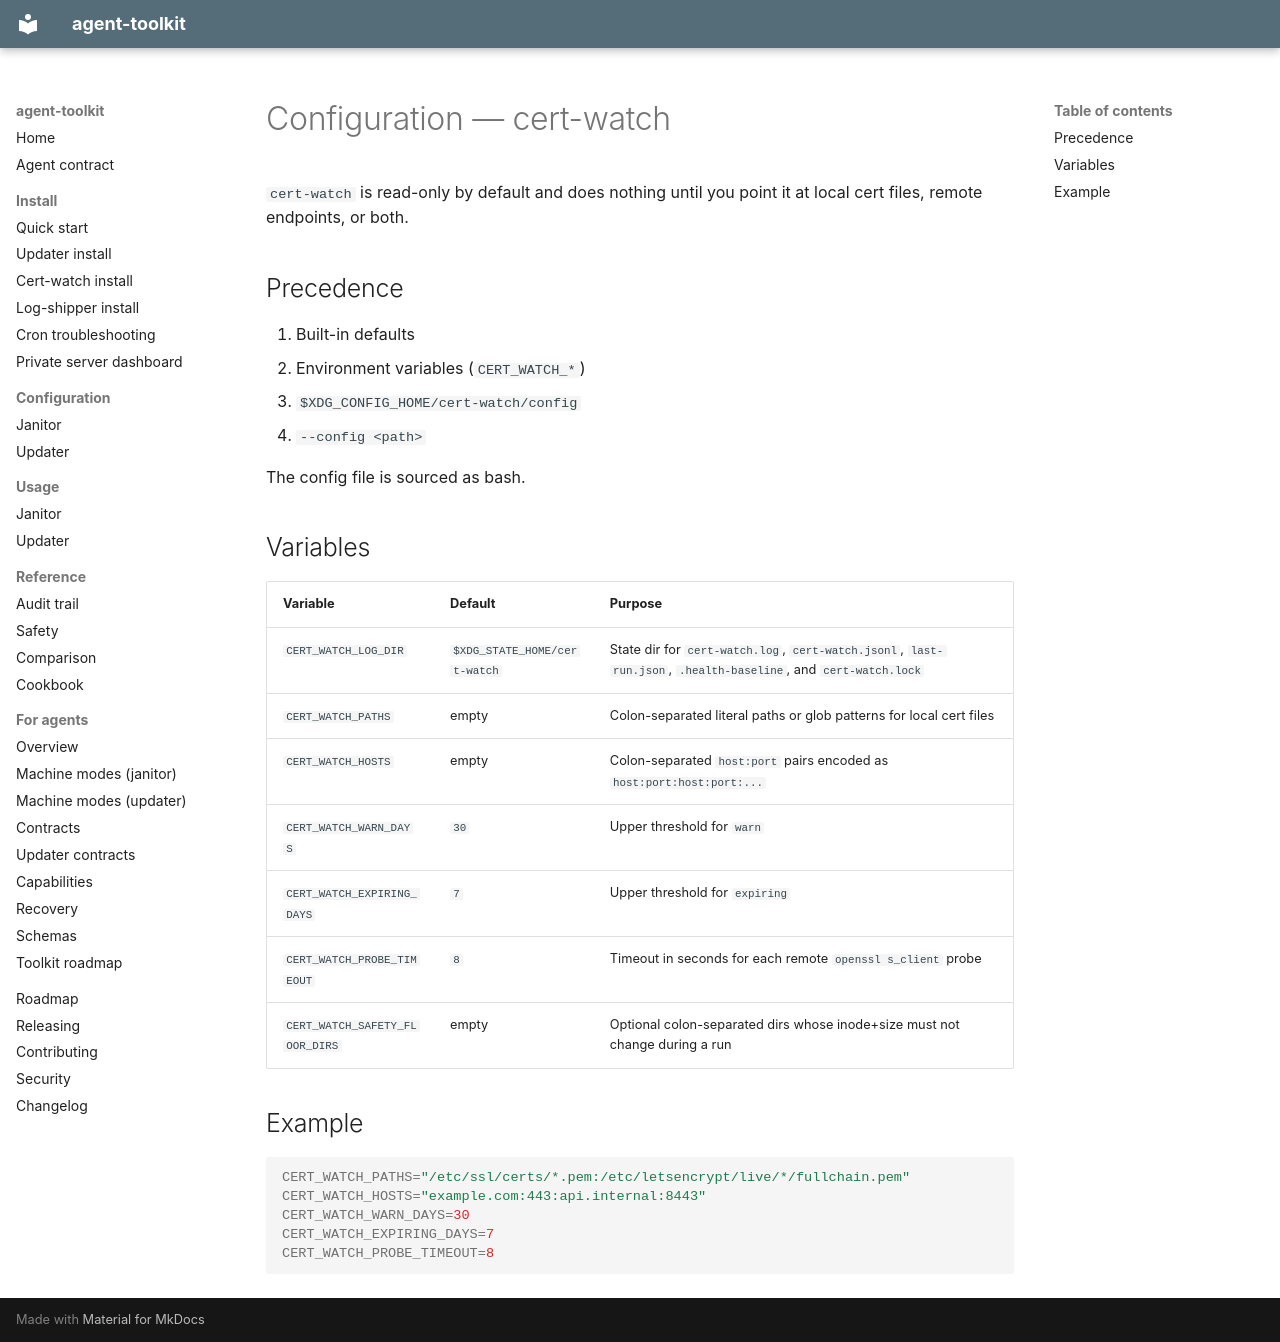

repository: agent-frontier/agent-toolkit · page: cert-watch-configuration/index.html · generator: mkdocs

# Configuration — cert-watch

`cert-watch` is read-only by default and does nothing until you point it at
local cert files, remote endpoints, or both.

## Precedence

1. Built-in defaults
2. Environment variables (`CERT_WATCH_*`)
3. `$XDG_CONFIG_HOME/cert-watch/config`
4. `--config <path>`

The config file is sourced as bash.

## Variables

| Variable | Default | Purpose |
|---|---|---|
| `CERT_WATCH_LOG_DIR` | `$XDG_STATE_HOME/cert-watch` | State dir for `cert-watch.log`, `cert-watch.jsonl`, `last-run.json`, `.health-baseline`, and `cert-watch.lock` |
| `CERT_WATCH_PATHS` | empty | Colon-separated literal paths or glob patterns for local cert files |
| `CERT_WATCH_HOSTS` | empty | Colon-separated `host:port` pairs encoded as `host:port:host:port:...` |
| `CERT_WATCH_WARN_DAYS` | `30` | Upper threshold for `warn` |
| `CERT_WATCH_EXPIRING_DAYS` | `7` | Upper threshold for `expiring` |
| `CERT_WATCH_PROBE_TIMEOUT` | `8` | Timeout in seconds for each remote `openssl s_client` probe |
| `CERT_WATCH_SAFETY_FLOOR_DIRS` | empty | Optional colon-separated dirs whose inode+size must not change during a run |

## Example

```bash
CERT_WATCH_PATHS="/etc/ssl/certs/*.pem:/etc/letsencrypt/live/*/fullchain.pem"
CERT_WATCH_HOSTS="example.com:443:api.internal:8443"
CERT_WATCH_WARN_DAYS=30
CERT_WATCH_EXPIRING_DAYS=7
CERT_WATCH_PROBE_TIMEOUT=8
```
